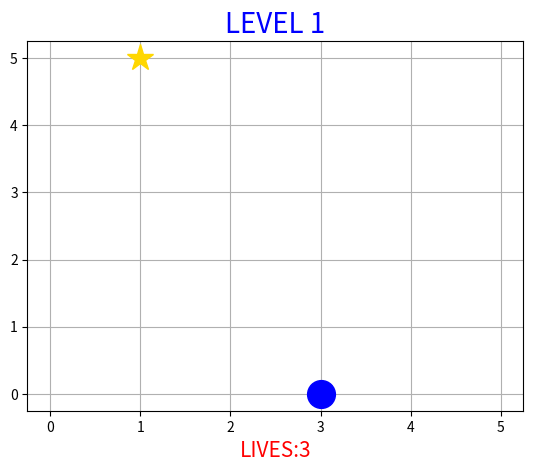

Generate this figure with matplotlib: (Note: this script raises an exception after producing the figure.)
#pip install matplotlib
#pip install pyqt5

import matplotlib.pyplot as plt
import numpy as np
import random

level = 1
lives = 3
a = 0
b = 0
c = 0
d = 0
e = []
f = []
for i in range(0, level-1):
    e.append(0)
    f.append(0)
min = 0
max = 5
move = ""

def layer():
    x = np.array([min,max])
    y = np.array([min,max])
    plt.plot(x,y, ls = "")

def player(a,b):
    x = np.array([a])
    y = np.array([b])
    plt.plot(x, y, marker="o", ms=20, color="blue")

def star():
    x = np.array([c])
    y = np.array([d])
    plt.plot(x, y, marker="*", ms=20, color="gold")

def obstacle_rand(e,f):
    e = random.randint(min, max)
    f = random.randint(min, max)
    while ((e == a and f == b) or (e == c and f == d)):
        e = random.randint(min, max)
        f = random.randint(min, max)
    return e,f

def obstacle(e,f):
    x = np.array([e])
    y = np.array([f])
    plt.plot(x, y, marker="X", ms=20, color="red")

def reset(a,b,c,d):
    a = random.randint(min,max)
    b = random.randint(min,max)
    c = a
    d = b
    while (c == a and d == b):
        c = random.randint(min,max)
        d = random.randint(min,max)
    return a,b,c,d

def movement(move,a,b):
    hit = 0
    for i in range(0, len(move)):
        if hit == 1:
            break
        if a == c and b == d:
            break
        if move[i] == "W":
            b += 1
        if move[i] == "S":
            b -= 1
        if move[i] == "A":
            a -= 1
        if move[i] == "D":
            a += 1
        for i in range(0, level-1):
            if a == e[i] and b == f[i]:
                hit = 1
                break
        if a < min:
            print("Wyszedłeś poza obszar!")
            a += 1
            break
        if a > max:
            print("Wyszedłeś poza obszar!")
            a -= 1
            break
        if b < min:
            print("Wyszedłeś poza obszar!")
            b += 1
            break
        if b > max:
            print("Wyszedłeś poza obszar!")
            b -= 1
            break
    return a,b

def render(a,b):
    layer()
    player(a,b)
    star()
    for i in range(0, level - 1):
        obstacle(e[i], f[i])
    plt.grid()
    font1 = {'color': 'blue', 'size': 20}
    font2 = {'color': 'red', 'size': 15}
    plt.title("LEVEL " + str(level), fontdict=font1)
    plt.xlabel("LIVES:"+str(lives), fontdict=font2)
    plt.show()

while(level < 50 and lives != 0):
    if level % 5 == 0:
        max += 5
    a,b,c,d = reset(a,b,c,d)
    for i in range(0, level - 1):
        e[i], f[i] = obstacle_rand(e, f)
        obstacle(e[i], f[i])
    render(a,b)

    while ((a != c or b != d) and lives != 0):
        move = input("W = w górę, S = w dół, A = w lewo, D = w prawo: ")
        move = move.upper()
        a, b = movement(move, a, b)
        for i in range(0, level-1):
            if a == e[i] and b == f[i]:
                print("Uderzyłeś w przeszkodę!")
                lives -= 1
        render(a,b)
    level += 1
    e.append(0)
    f.append(0)
    if lives == 0:
        print("Koniec gry :(")
    else:
        print("Gratulacje!")
if lives != 0:
    print("Gratulacje, ukończyłeś grę!")